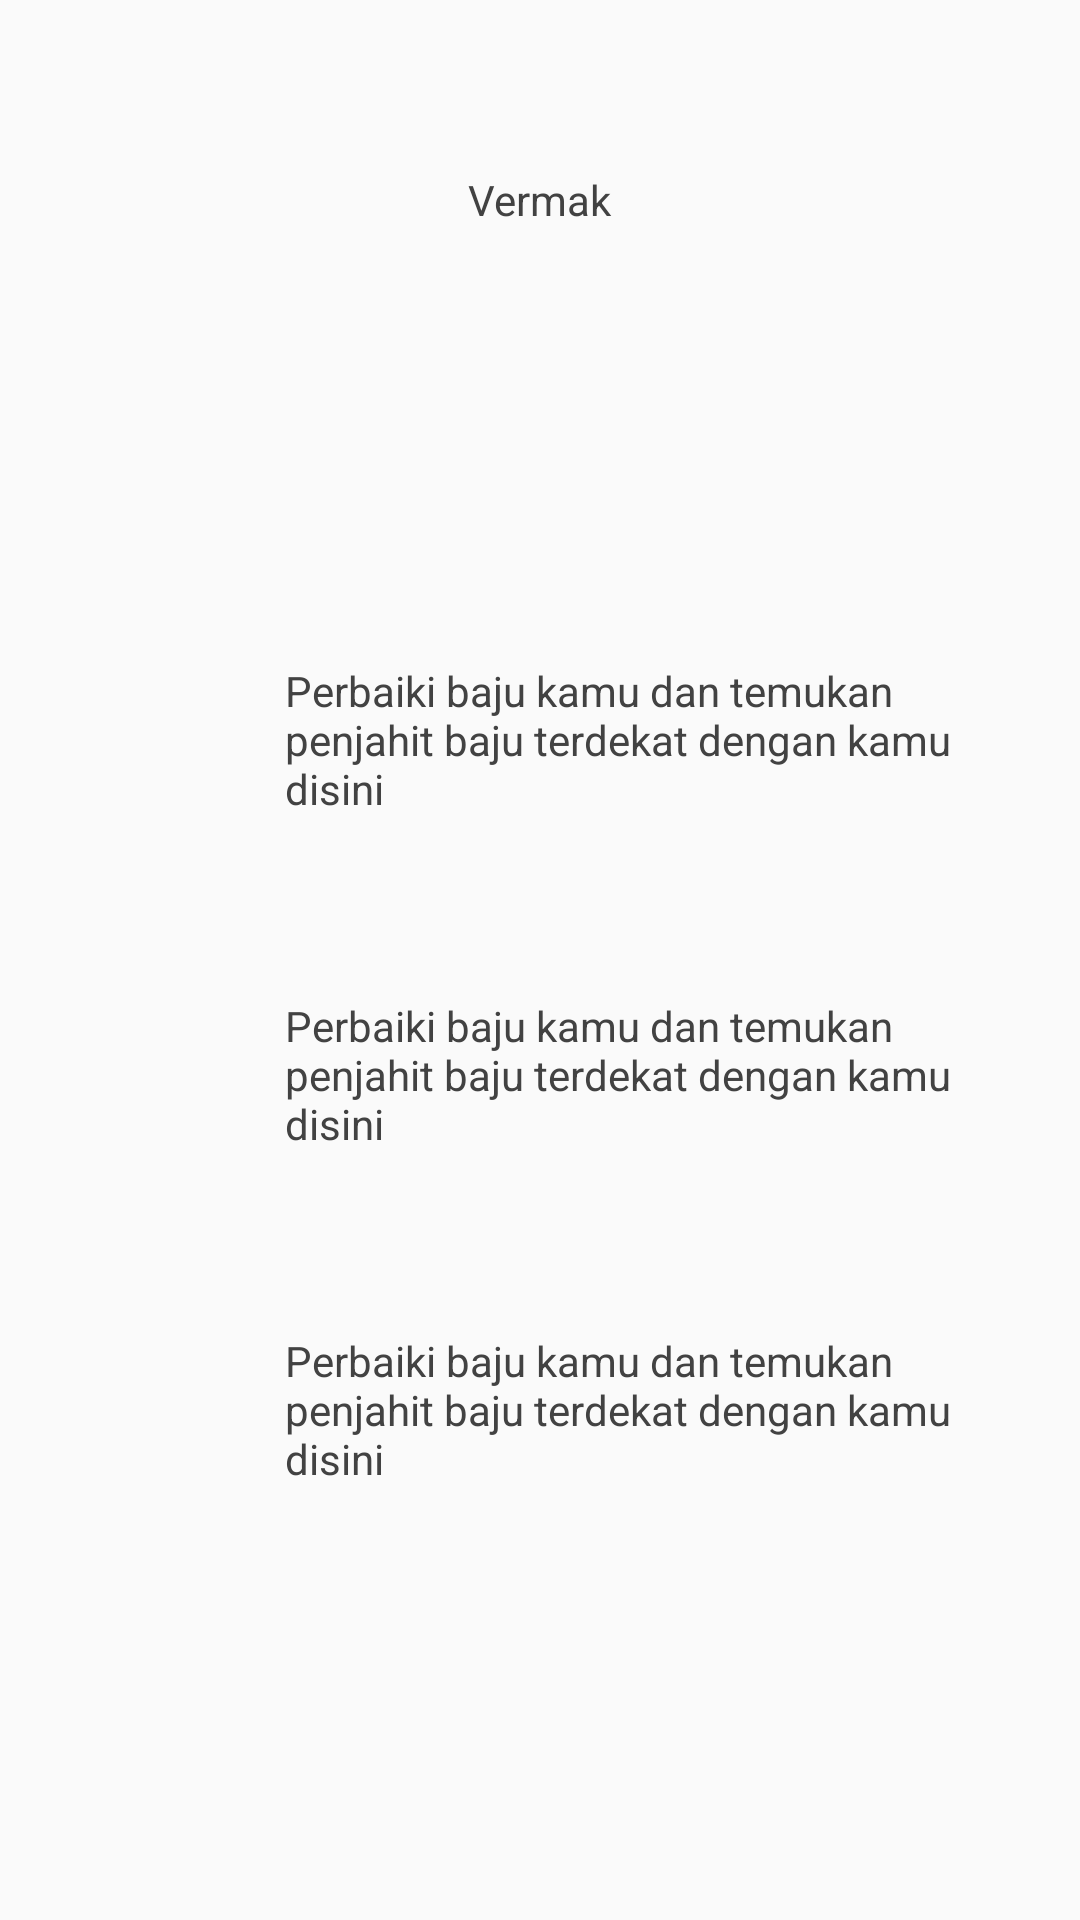

The Android layout XML behind this screen, and the referenced resources:
<!-- AndroidManifest.xml: application theme AppTheme -->
<!-- res/layout/activity_main.xml -->
<?xml version="1.0" encoding="utf-8"?>
<androidx.constraintlayout.widget.ConstraintLayout xmlns:android="http://schemas.android.com/apk/res/android"
    xmlns:app="http://schemas.android.com/apk/res-auto"
    xmlns:tools="http://schemas.android.com/tools"
    android:layout_width="match_parent"
    android:layout_height="match_parent"
    tools:context=".MainActivity">

    <TextView
        android:id="@+id/textView"
        android:layout_width="wrap_content"
        android:layout_height="wrap_content"
        android:text="@string/vermak"
        android:textColor="@color/contentTextPrimary"
        android:textSize="@dimen/mainTextSize"
        app:layout_constraintBottom_toBottomOf="parent"
        app:layout_constraintEnd_toEndOf="parent"
        app:layout_constraintLeft_toLeftOf="parent"
        app:layout_constraintRight_toRightOf="parent"
        app:layout_constraintStart_toStartOf="parent"
        app:layout_constraintTop_toTopOf="parent"
        app:layout_constraintVertical_bias="0.092" />

    <LinearLayout
        android:layout_width="match_parent"
        android:layout_height="wrap_content"
        android:orientation="vertical"
        app:layout_constraintBottom_toBottomOf="parent"
        app:layout_constraintEnd_toEndOf="parent"
        app:layout_constraintStart_toStartOf="parent"
        app:layout_constraintTop_toBottomOf="@+id/textView">

        <LinearLayout
            android:layout_width="match_parent"
            android:layout_height="wrap_content"
            android:layout_marginHorizontal="10dp"
            android:layout_marginVertical="10dp"
            android:orientation="horizontal"
            android:paddingVertical="20dp">

            <RelativeLayout
                android:id="@+id/layout_pressable_baju"
                android:layout_width="match_parent"
                android:layout_height="match_parent"
                android:layout_weight="3">

                <ImageView
                    android:id="@+id/image_baju"
                    android:layout_width="match_parent"
                    android:layout_height="wrap_content"
                    android:layout_centerInParent="true"
                    app:srcCompat="@drawable/ic_account_circle_black_24dp" />
            </RelativeLayout>

            <LinearLayout
                android:layout_width="match_parent"
                android:layout_height="wrap_content"
                android:layout_weight="1">

                <TextView
                    android:layout_width="match_parent"
                    android:layout_height="wrap_content"
                    android:text="@string/content_baju"
                    android:textColor="@color/contentTextPrimary">

                </TextView>
            </LinearLayout>
        </LinearLayout>

        <LinearLayout
            android:layout_width="match_parent"
            android:layout_height="wrap_content"
            android:layout_marginHorizontal="10dp"
            android:layout_marginVertical="10dp"
            android:orientation="horizontal"
            android:paddingVertical="20dp">

            <RelativeLayout
                android:id="@+id/layout_pressable_tas"
                android:layout_width="match_parent"
                android:layout_height="match_parent"
                android:layout_weight="3">

                <ImageView
                    android:id="@+id/image_tas"
                    android:layout_width="match_parent"
                    android:layout_height="wrap_content"
                    android:layout_centerInParent="true"
                    app:srcCompat="@drawable/ic_account_circle_black_24dp" />
            </RelativeLayout>

            <LinearLayout
                android:layout_width="match_parent"
                android:layout_height="wrap_content"
                android:layout_weight="1">

                <TextView
                    android:layout_width="match_parent"
                    android:layout_height="wrap_content"
                    android:text="@string/content_baju"
                    android:textColor="@color/contentTextPrimary">

                </TextView>
            </LinearLayout>
        </LinearLayout>

        <LinearLayout
            android:layout_width="match_parent"
            android:layout_height="wrap_content"
            android:layout_marginHorizontal="10dp"
            android:layout_marginVertical="10dp"
            android:orientation="horizontal"
            android:paddingVertical="20dp">

            <RelativeLayout
                android:id="@+id/layout_pressable_sepatu"
                android:layout_width="match_parent"
                android:layout_height="match_parent"
                android:layout_weight="3">

                <ImageView
                    android:id="@+id/image_sepatu"
                    android:layout_width="match_parent"
                    android:layout_height="wrap_content"
                    android:layout_centerInParent="true"
                    app:srcCompat="@drawable/ic_account_circle_black_24dp" />
            </RelativeLayout>

            <LinearLayout
                android:layout_width="match_parent"
                android:layout_height="wrap_content"
                android:layout_weight="1">

                <TextView
                    android:layout_width="match_parent"
                    android:layout_height="wrap_content"
                    android:text="@string/content_baju"
                    android:textColor="@color/contentTextPrimary">

                </TextView>
            </LinearLayout>
        </LinearLayout>
    </LinearLayout>

</androidx.constraintlayout.widget.ConstraintLayout>
<!-- resources referenced by this layout -->
<resources>
  <color name="contentTextPrimary">#424242</color>
  <string name="content_baju">Perbaiki baju kamu dan temukan penjahit baju terdekat dengan kamu disini</string>
  <string name="vermak">Vermak</string>
  <style name="AppTheme" parent="Theme.AppCompat.Light.DarkActionBar">
          
          <item name="colorPrimary">@color/colorPrimary</item>
          <item name="colorPrimaryDark">@color/colorPrimaryDark</item>
          <item name="colorAccent">@color/colorAccent</item>
      </style>
  <color name="colorPrimary">#008577</color>
  <color name="colorPrimaryDark">#00574B</color>
  <color name="colorAccent">#D81B60</color>
</resources>
